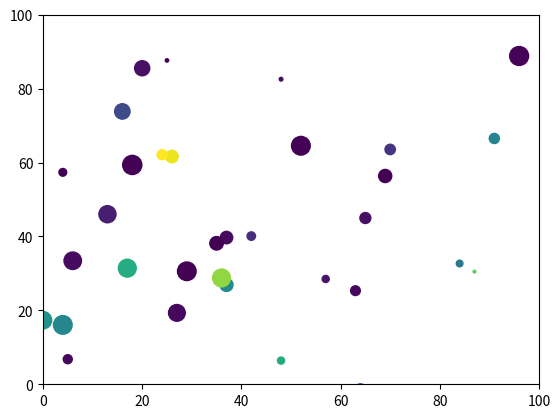
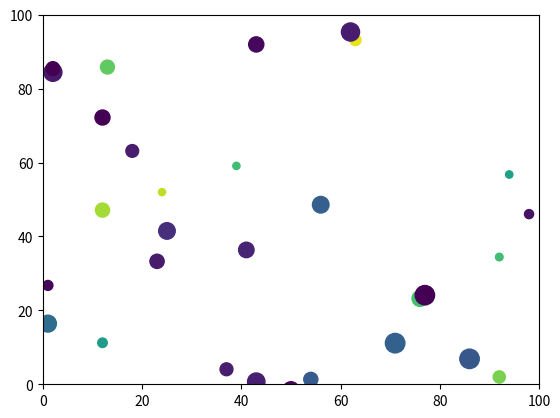
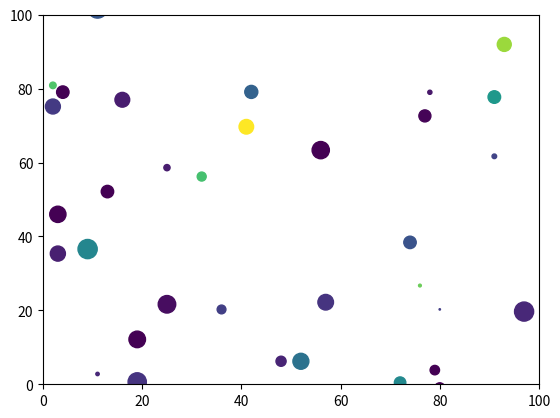
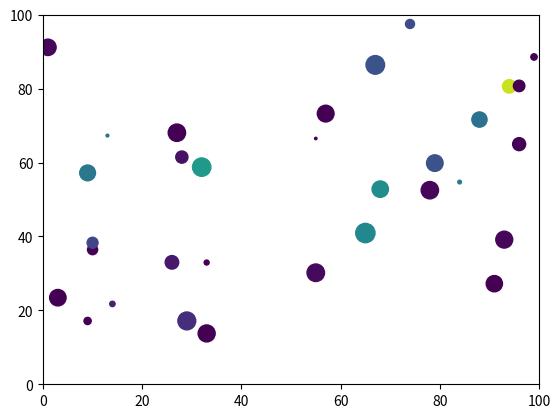
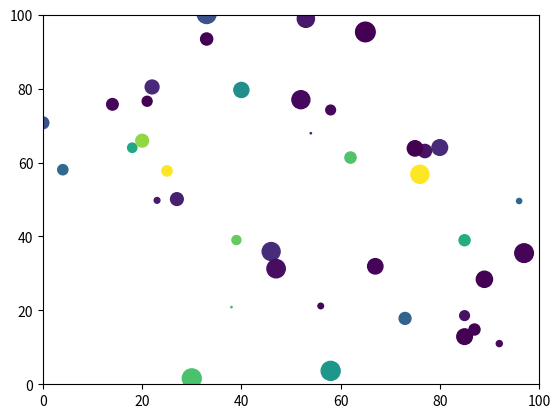
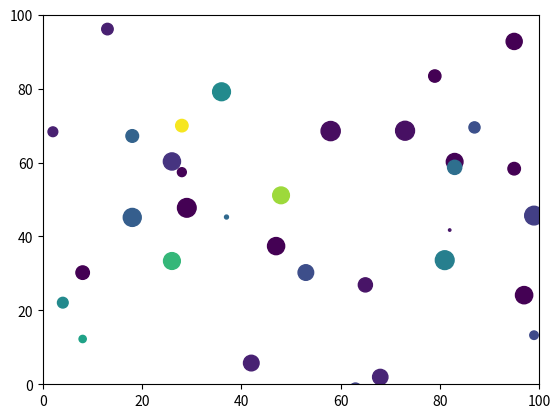
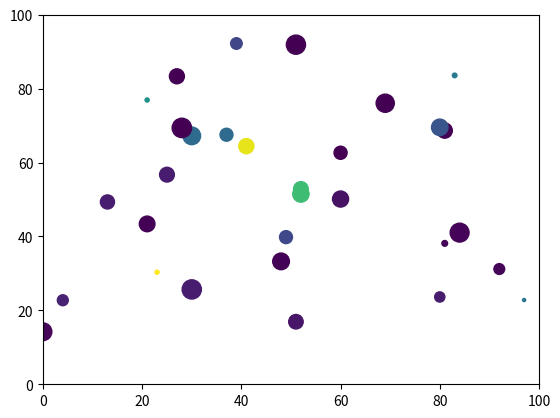
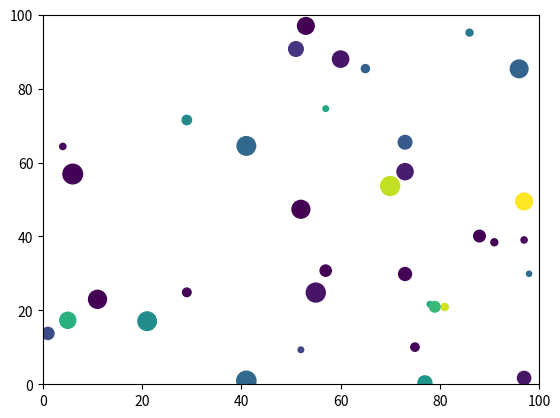
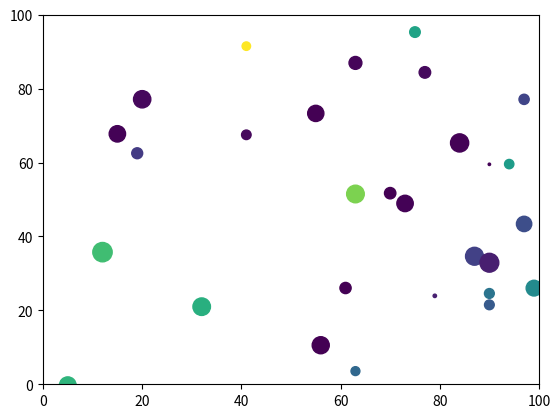
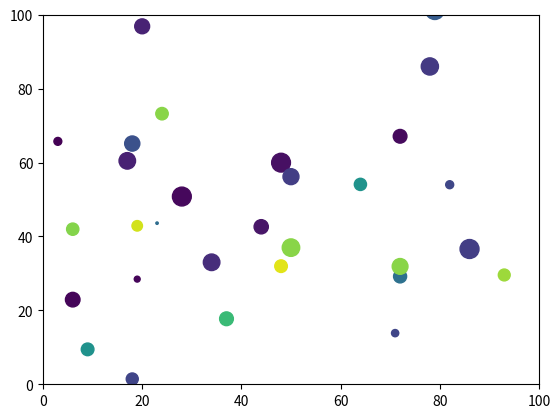
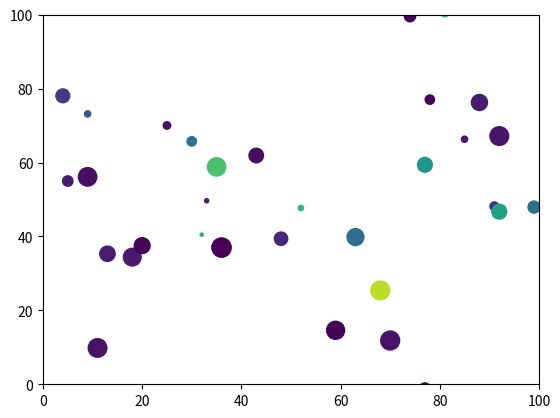
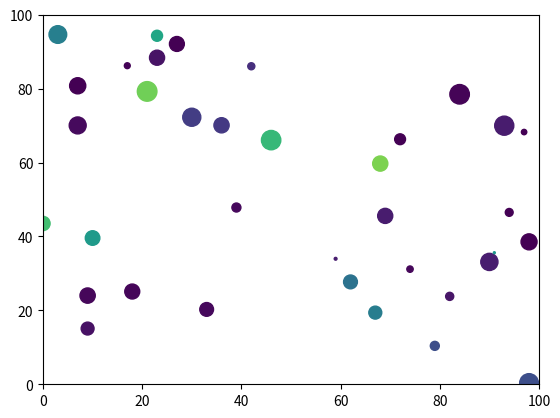
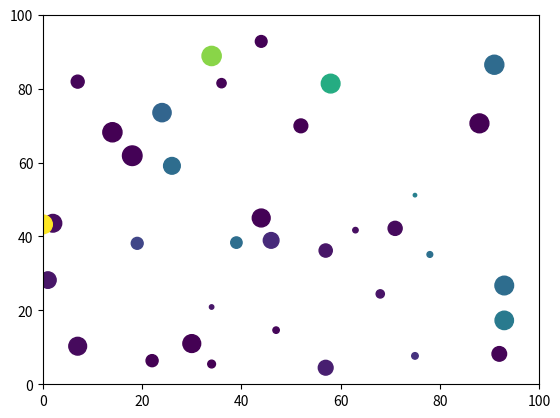
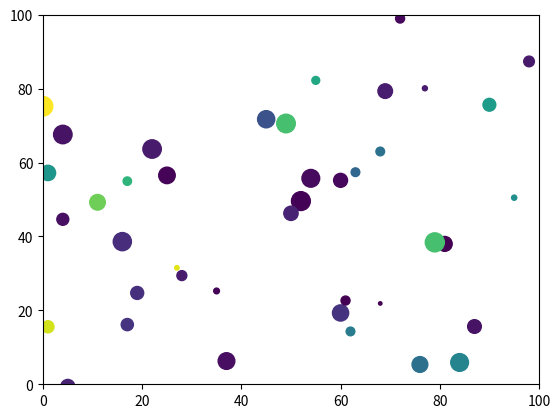
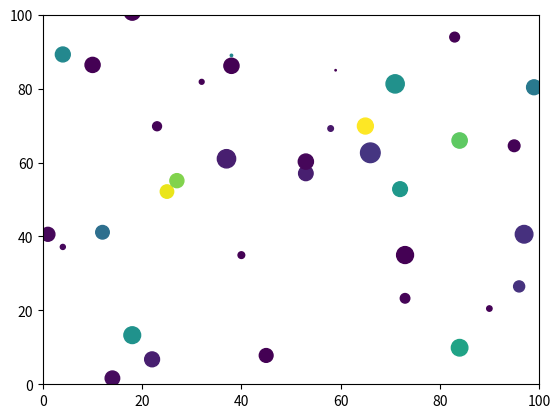
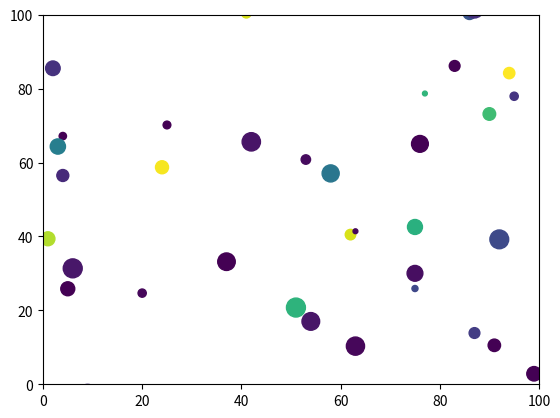

Recreate these plots in Python, in order.
import numpy as np
import matplotlib.pyplot as plt

for i in range(100):
    X = np.random.randint(100, size = 50)
    #print(X)
    y = 50 * (np.random.randn(50) + 1)

    size = np.random.randint(200, size = 50)
    color = np.random.randint(256, size = 50)
    plt.scatter(X, y, s = size, c = color * color * color)
    #plt.scatter(X, y)
    # x，y取值范围设置
    plt.xlim(0, 100)
    plt.ylim(0, 100)
    plt.ion()
    plt.pause(0.1)
    plt.close()
# 保存图片到指定路径
#如果保留此句，将会留下一个关不掉的窗口
#plt.savefig("/Users/jacklee/Desktop/HeightAndWeight.png")
# 展示图片
#plt.show()
